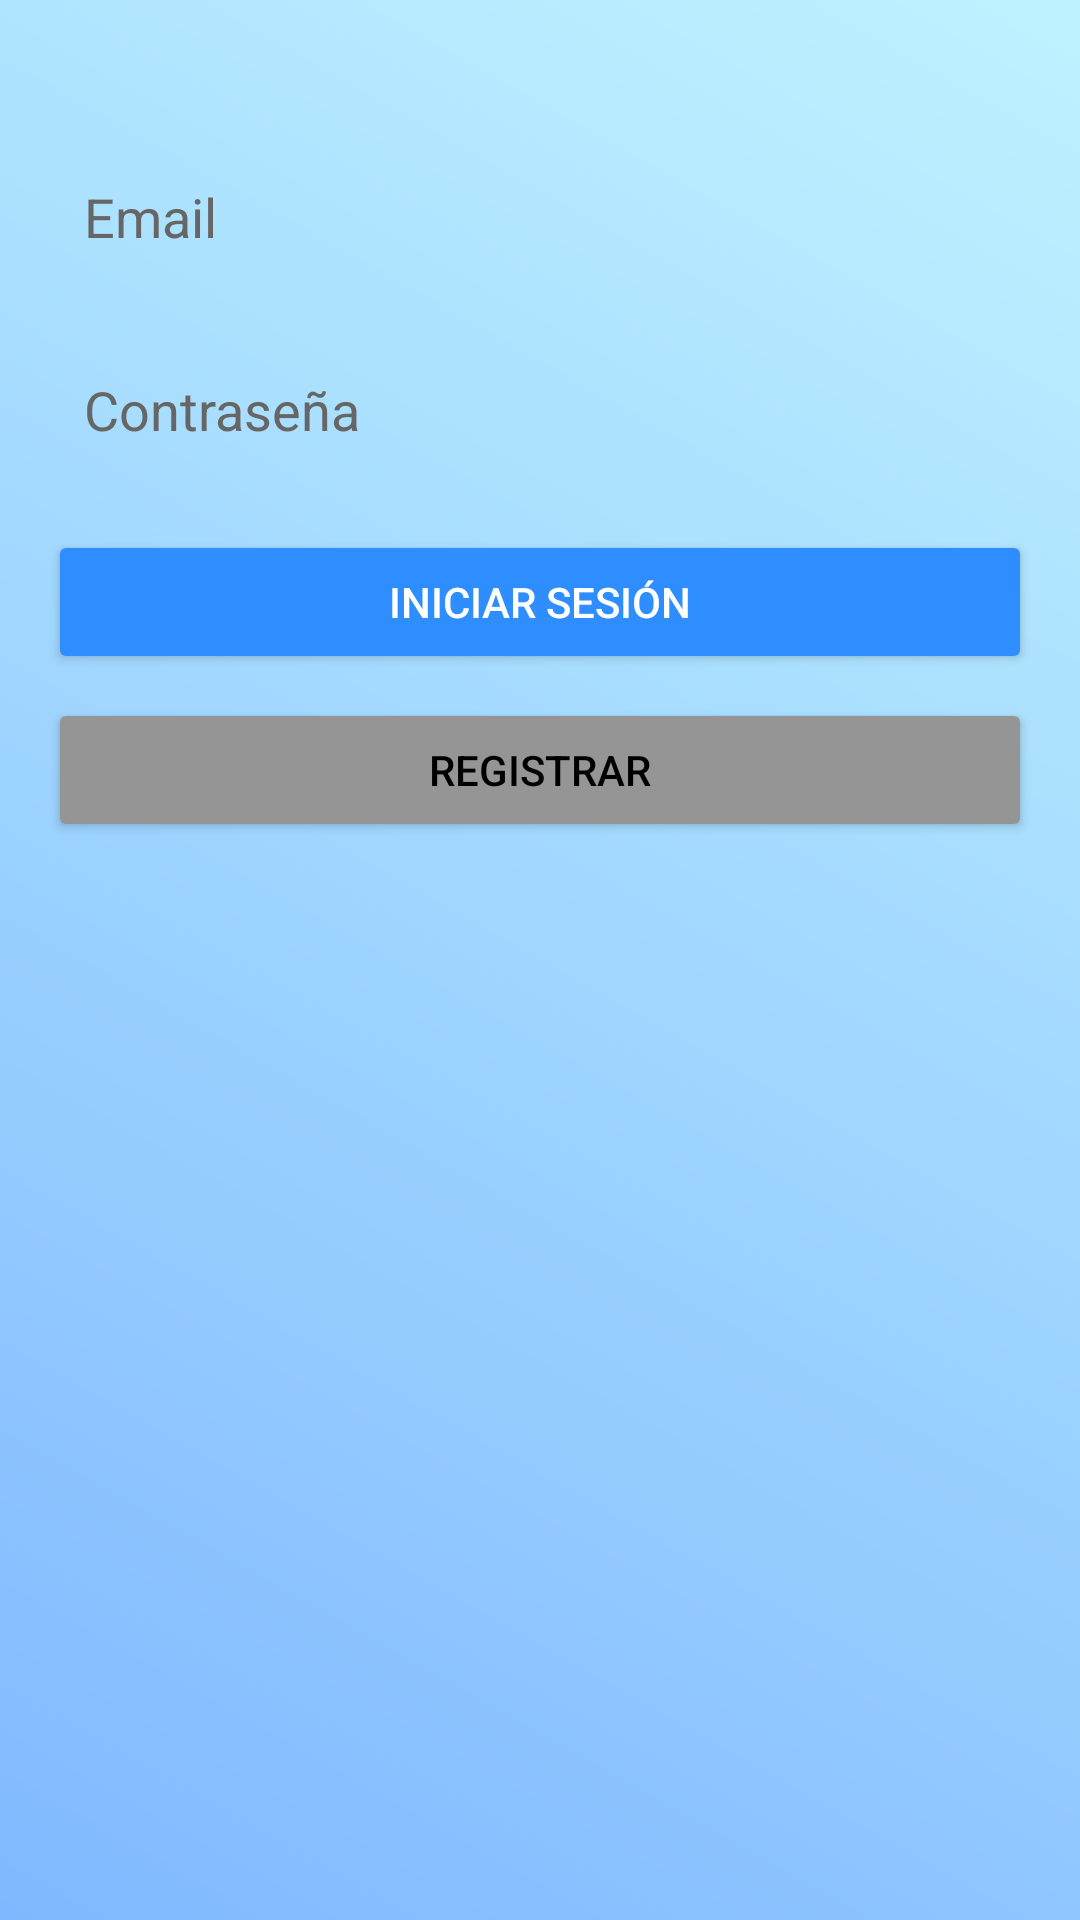

The Android layout XML behind this screen, and the referenced resources:
<!-- AndroidManifest.xml: application theme Theme.FlagFlash -->
<!-- res/layout/activity_authentication_login.xml -->
<androidx.constraintlayout.widget.ConstraintLayout xmlns:android="http://schemas.android.com/apk/res/android"
    xmlns:app="http://schemas.android.com/apk/res-auto"
    android:layout_width="match_parent"
    android:layout_height="match_parent"
    android:padding="16dp"
    android:background="@drawable/gradient_background">


    
    <EditText
        android:id="@+id/email"
        android:layout_width="0dp"
        android:layout_height="wrap_content"
        android:hint="Email"
        android:inputType="textEmailAddress"
        android:background="@drawable/rounded_edittext"
        android:textColor="@color/black"
        android:textColorHint="@color/gray"
        android:padding="12dp"
        app:layout_constraintTop_toTopOf="parent"
        app:layout_constraintStart_toStartOf="parent"
        app:layout_constraintEnd_toEndOf="parent"
        android:layout_marginTop="32dp" />

    
    <EditText
        android:id="@+id/password"
        android:layout_width="0dp"
        android:layout_height="wrap_content"
        android:hint="Contraseña"
        android:inputType="textPassword"
        android:background="@drawable/rounded_edittext"
        android:textColor="@color/black"
        android:textColorHint="@color/gray"
        android:padding="12dp"
        app:layout_constraintTop_toBottomOf="@+id/email"
        app:layout_constraintStart_toStartOf="parent"
        app:layout_constraintEnd_toEndOf="parent"
        android:layout_marginTop="16dp" />

    
    <Button
        android:id="@+id/login"
        android:layout_width="0dp"
        android:layout_height="wrap_content"
        android:text="Iniciar sesión"
        android:textColor="@color/white"
        android:backgroundTint="@color/backgroundButton"
        app:cornerRadius="8dp"
        app:layout_constraintTop_toBottomOf="@+id/password"
        app:layout_constraintStart_toStartOf="parent"
        app:layout_constraintEnd_toEndOf="parent"
        android:layout_marginTop="16dp"/>

    
    <Button
        android:id="@+id/register"
        android:layout_width="0dp"
        android:layout_height="wrap_content"
        android:text="Registrar"
        android:textColor="@color/black"
        android:backgroundTint="#959595"
        app:cornerRadius="8dp"
        app:layout_constraintTop_toBottomOf="@+id/login"
        app:layout_constraintStart_toStartOf="parent"
        app:layout_constraintEnd_toEndOf="parent"
        android:layout_marginTop="8dp" />



</androidx.constraintlayout.widget.ConstraintLayout>
<!-- resources referenced by this layout -->
<resources>
  <color name="backgroundButton">#2E8DFF</color>
  <color name="black">#FF000000</color>
  <color name="gray">#666666</color>
  <color name="white">#FFFFFFFF</color>
  <!-- drawable gradient_background (drawable) -->
  <layer-list xmlns:android="http://schemas.android.com/apk/res/android">
      <item>
          <shape>
              <gradient
                  android:startColor="#80B8FF"
                  android:endColor="#bff3ff"
                  android:angle="45" />
          </shape>
      </item>
  </layer-list>
  <style name="Theme.FlagFlash" parent="Base.Theme.FlagFlash" />
  <style name="Base.Theme.FlagFlash" parent="Theme.Material3.DayNight.NoActionBar">
          
          
      </style>
</resources>
